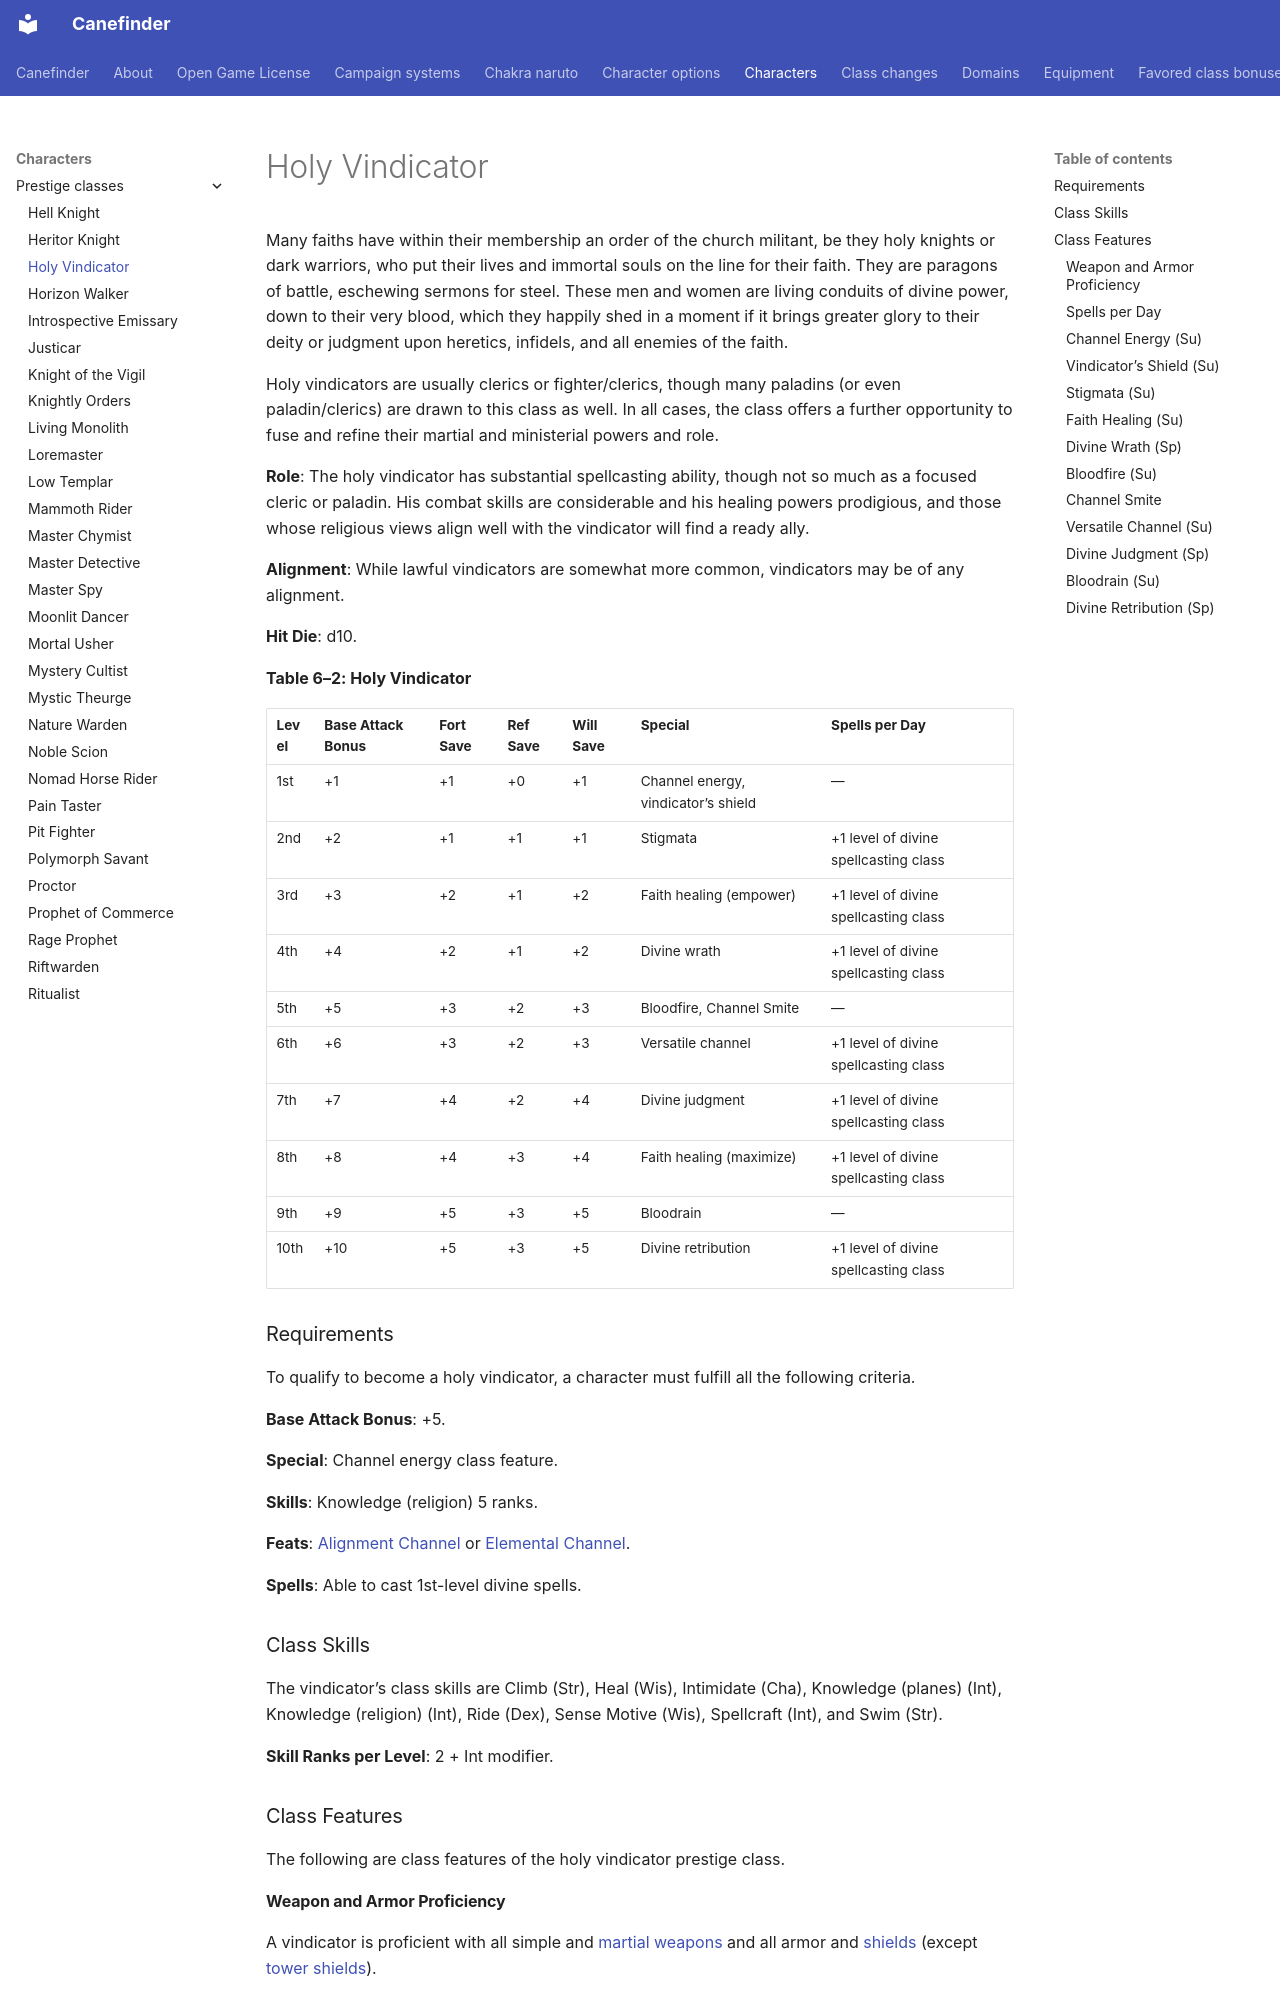

repository: canefinderhouserules/Canefinderhouserules · page: characters/prestige-classes/holy-vindicator/index.html · generator: mkdocs

# Holy Vindicator

Many faiths have within their membership an order of the church militant, be they holy knights or dark warriors, who put their lives and immortal souls on the line for their faith. They are paragons of battle, eschewing sermons for steel. These men and women are living conduits of divine power, down to their very blood, which they happily shed in a moment if it brings greater glory to their deity or judgment upon heretics, infidels, and all enemies of the faith.

Holy vindicators are usually clerics or fighter/clerics, though many paladins (or even paladin/clerics) are drawn to this class as well. In all cases, the class offers a further opportunity to fuse and refine their martial and ministerial powers and role.

**Role**: The holy vindicator has substantial spellcasting ability, though not so much as a focused cleric or paladin. His combat skills are considerable and his healing powers prodigious, and those whose religious views align well with the vindicator will find a ready ally.

**Alignment**: While lawful vindicators are somewhat more common, vindicators may be of any alignment.

**Hit Die**: d10.

**Table 6–2: Holy Vindicator**

| Level | Base Attack Bonus | Fort Save | Ref Save | Will Save | Special | Spells per Day |
|---|---|---|---|---|---|---|
| 1st | +1 | +1 | +0 | +1 | Channel energy, vindicator’s shield | — |
| 2nd | +2 | +1 | +1 | +1 | Stigmata | +1 level of divine spellcasting class |
| 3rd | +3 | +2 | +1 | +2 | Faith healing (empower) | +1 level of divine spellcasting class |
| 4th | +4 | +2 | +1 | +2 | Divine wrath | +1 level of divine spellcasting class |
| 5th | +5 | +3 | +2 | +3 | Bloodfire, Channel Smite | — |
| 6th | +6 | +3 | +2 | +3 | Versatile channel | +1 level of divine spellcasting class |
| 7th | +7 | +4 | +2 | +4 | Divine judgment | +1 level of divine spellcasting class |
| 8th | +8 | +4 | +3 | +4 | Faith healing (maximize) | +1 level of divine spellcasting class |
| 9th | +9 | +5 | +3 | +5 | Bloodrain | — |
| 10th | +10 | +5 | +3 | +5 | Divine retribution | +1 level of divine spellcasting class |

### Requirements

To qualify to become a holy vindicator, a character must fulfill all the following criteria.

**Base Attack Bonus**: +5.

**Special**: Channel energy class feature.

**Skills**: Knowledge (religion) 5 ranks.

**Feats**: [Alignment Channel](../../rules/feats/alignment-channel.md) or [Elemental Channel](../../rules/feats/elemental-channel.md).

**Spells**: Able to cast 1st-level divine spells.

### Class Skills

The vindicator’s class skills are Climb (Str), Heal (Wis), Intimidate (Cha), Knowledge (planes) (Int), Knowledge (religion) (Int), Ride (Dex), Sense Motive (Wis), Spellcraft (Int), and Swim (Str).

**Skill Ranks per Level**: 2 + Int modifier.

### Class Features

The following are class features of the holy vindicator prestige class.

#### Weapon and Armor Proficiency

A vindicator is proficient with all simple and [martial weapons](../../equipment/weapons.md#martial-weapons) and all armor and [shields](../../equipment/armor.md) (except [tower shields](../../equipment/armor.md)).

#### Spells per Day

At the indicated levels, a vindicator gains new spells per day as if he had also gained a level in a divine spellcasting class he belonged to before adding the prestige class. He does not, however, gain other benefits of that class other than spells per day, spells known, and an increased effective level of spellcasting. If he had more than one divine spellcasting class before becoming a vindicator, he must decide to which class he adds the new level for the purpose of determining spells per day.

#### Channel Energy (Su)

The vindicator’s class level stacks with levels in any other class that grants the channel energy ability.
